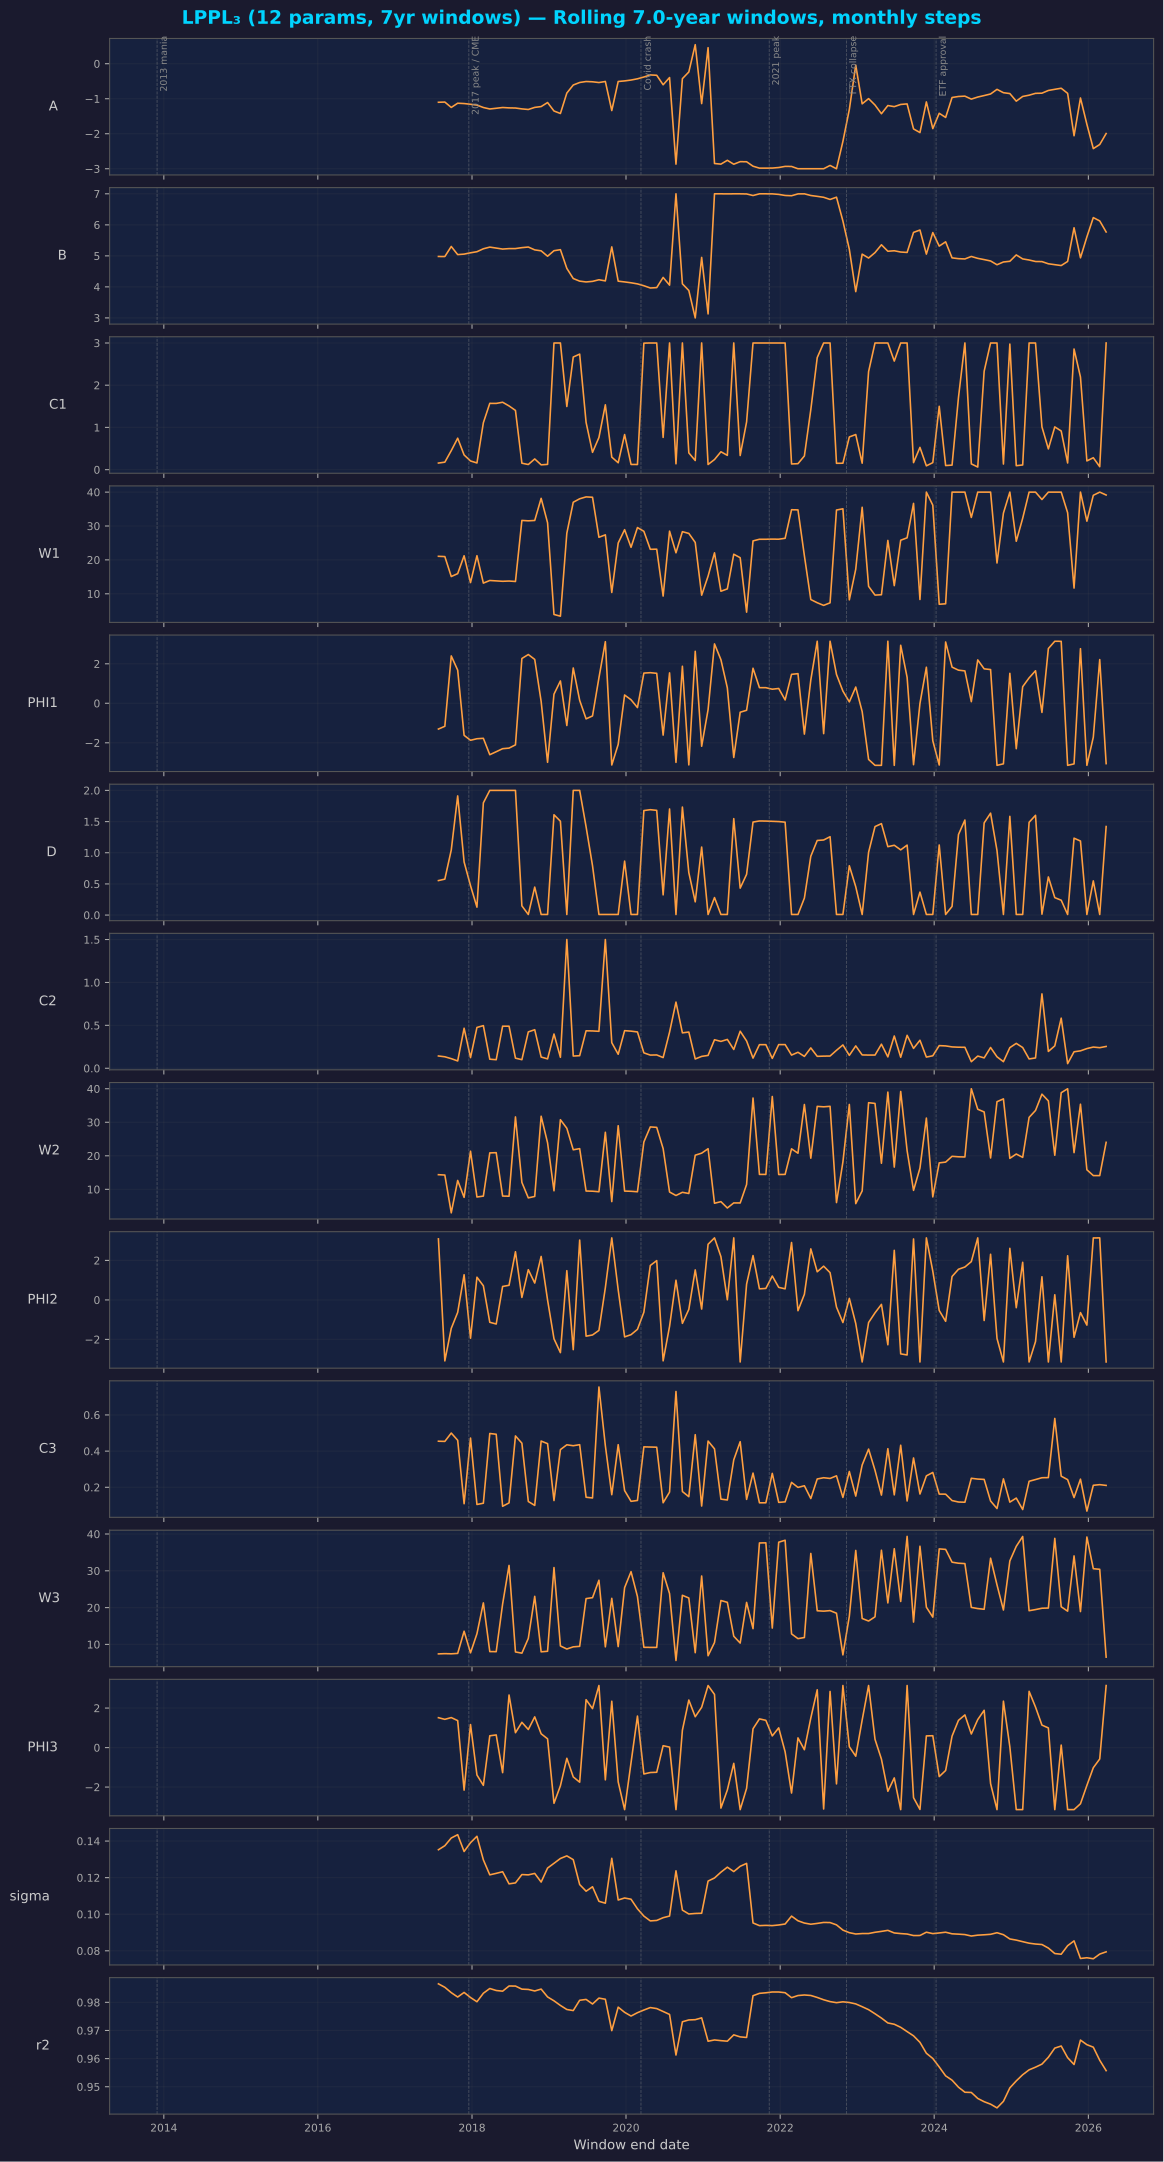

The table this chart was drawn from, first rows:
end_date, t_end, A, B, C1, W1, PHI1, D, C2, W2, PHI2, C3, W3, PHI3, sigma, r2
2017-07-25 18:00:00.000000000, 8.002, -1.101, 4.98, 0.1564, 21.06, -1.305, 0.5538, 0.1432, 14.37, 3.093, 0.4548, 7.415, 1.514, 0.1353, 0.9866
2017-08-25 04:30:00.000000064, 8.085, -1.096, 4.979, 0.1774, 20.97, -1.164, 0.5767, 0.1339, 14.27, -3.086, 0.4538, 7.484, 1.43, 0.1375, 0.9854
2017-09-24 15:00:00.000000064, 8.169, -1.249, 5.303, 0.4508, 15.09, 2.398, 1.044, 0.1121, 3, -1.439, 0.4999, 7.436, 1.52, 0.1417, 0.9834
2017-10-25 01:30:00.000000128, 8.252, -1.129, 5.04, 0.7446, 15.94, 1.679, 1.911, 0.08531, 12.65, -0.6311, 0.4599, 7.547, 1.366, 0.1435, 0.9819
2017-11-24 12:00:00.000000128, 8.335, -1.138, 5.056, 0.3481, 21.22, -1.623, 0.8527, 0.4664, 7.61, 1.273, 0.1093, 13.58, -2.154, 0.1343, 0.9835
2017-12-24 22:30:00.000000128, 8.419, -1.159, 5.099, 0.2059, 13.31, -1.873, 0.4719, 0.1244, 21.36, -1.938, 0.472, 7.708, 1.164, 0.1391, 0.9817
2018-01-24 09:00:00.000000128, 8.502, -1.182, 5.134, 0.1587, 21.24, -1.794, 0.1276, 0.4757, 7.716, 1.15, 0.105, 12.89, -1.387, 0.1426, 0.9802
2018-02-23 19:30:00.000000128, 8.585, -1.251, 5.228, 1.111, 13.15, -1.773, 1.8, 0.497, 7.987, 0.7162, 0.112, 21.27, -1.912, 0.1297, 0.9832
2018-03-26 06:00:00.000000192, 8.669, -1.293, 5.282, 1.57, 13.92, -2.603, 2, 0.1059, 20.87, -1.132, 0.4974, 8.048, 0.5968, 0.1215, 0.9849
2018-04-25 16:30:00.000000192, 8.752, -1.273, 5.251, 1.569, 13.8, -2.453, 2, 0.09961, 20.94, -1.219, 0.4933, 8.021, 0.6403, 0.1223, 0.9842
2018-05-26 03:00:00.000000224, 8.835, -1.251, 5.219, 1.596, 13.69, -2.299, 2, 0.4905, 7.996, 0.6825, 0.095, 20.99, -1.269, 0.1232, 0.984
2018-06-25 13:30:00.000000224, 8.919, -1.262, 5.234, 1.509, 13.76, -2.269, 2, 0.4903, 7.952, 0.7413, 0.1138, 31.46, 2.66, 0.1166, 0.9858
2018-07-26 00:00:00.000000224, 9.002, -1.266, 5.235, 1.403, 13.63, -2.104, 2, 0.118, 31.59, 2.439, 0.4839, 7.944, 0.7535, 0.1171, 0.9858
2018-08-25 10:30:00.000000224, 9.085, -1.291, 5.265, 0.1527, 31.65, 2.269, 0.1482, 0.1001, 12.07, 0.1265, 0.4439, 7.613, 1.278, 0.1217, 0.9847
2018-09-24 21:00:00.000000256, 9.169, -1.308, 5.285, 0.1218, 31.53, 2.469, 0.01, 0.4239, 7.458, 1.53, 0.1215, 11.62, 0.9155, 0.1215, 0.9846
2018-10-25 07:30:00.000000256, 9.252, -1.248, 5.193, 0.2538, 31.63, 2.223, 0.4488, 0.4493, 7.882, 0.8552, 0.09989, 23.06, 1.555, 0.1223, 0.984
2018-11-24 18:00:00.000000320, 9.335, -1.224, 5.162, 0.1141, 38.16, 0.09222, 0.01, 0.1308, 31.8, 2.201, 0.4557, 7.977, 0.6985, 0.1176, 0.9847
2018-12-25 04:30:00.000000320, 9.419, -1.109, 4.988, 0.1249, 30.96, -2.987, 0.01, 0.1094, 23.88, -0.003914, 0.4414, 8.13, 0.4427, 0.1252, 0.9819
2019-01-24 15:00:00.000000384, 9.502, -1.351, 5.166, 3, 3.894, 0.462, 1.609, 0.399, 9.584, -1.968, 0.1269, 30.88, -2.82, 0.1278, 0.9805
2019-02-24 01:30:00.000000384, 9.585, -1.422, 5.2, 3, 3.388, 1.131, 1.506, 0.1283, 30.76, -2.668, 0.4084, 9.581, -1.935, 0.1305, 0.9789
2019-03-26 12:00:00.000000448, 9.669, -0.8389, 4.596, 1.497, 27.88, -1.124, 0.01, 1.5, 28.21, 1.48, 0.435, 8.739, -0.5428, 0.1319, 0.9775
2019-04-25 22:30:00.000000448, 9.752, -0.6089, 4.269, 2.667, 37.01, 1.787, 2, 0.1425, 21.8, -2.517, 0.4298, 9.332, -1.486, 0.1298, 0.9771
2019-05-26 09:00:00.000000448, 9.835, -0.5367, 4.185, 2.736, 38.03, 0.149, 2, 0.1467, 22.14, 3.03, 0.4356, 9.468, -1.752, 0.1162, 0.9807
2019-06-25 19:30:00.000000448, 9.919, -0.5085, 4.159, 1.119, 38.59, -0.788, 1.416, 0.4367, 9.498, -1.835, 0.145, 22.45, 2.425, 0.1126, 0.981
2019-07-26 06:00:00.000000448, 10, -0.5165, 4.178, 0.4103, 38.48, -0.6407, 0.7929, 0.435, 9.45, -1.775, 0.1411, 22.7, 1.973, 0.115, 0.9794
2019-08-25 16:30:00.000000448, 10.09, -0.5381, 4.23, 0.7613, 26.67, 1.29, 0.01, 0.4307, 9.284, -1.542, 0.7543, 27.43, 3.142, 0.1071, 0.9815
2019-09-25 03:00:00.000000512, 10.17, -0.5079, 4.193, 1.535, 27.39, 3.119, 0.01, 1.5, 27.01, 0.619, 0.4302, 9.335, -1.633, 0.106, 0.9811
2019-10-25 13:30:00.000000512, 10.25, -1.338, 5.289, 0.2967, 10.4, -3.123, 0.01, 0.2982, 6.352, 3.142, 0.1592, 22.51, 2.345, 0.1306, 0.9699
2019-11-25 00:00:00.000000512, 10.34, -0.5081, 4.184, 0.1633, 24.98, -2.082, 0.01, 0.1634, 28.96, 0.5117, 0.4354, 9.404, -1.74, 0.1078, 0.9783
2019-12-25 10:30:00.000000512, 10.42, -0.4916, 4.16, 0.8313, 28.92, 0.4195, 0.8653, 0.4382, 9.481, -1.872, 0.1819, 25.43, -3.142, 0.1089, 0.9765
2020-01-24 21:00:00.000000512, 10.5, -0.4667, 4.132, 0.1236, 23.72, 0.1781, 0.01, 0.4327, 9.423, -1.759, 0.1224, 29.77, -0.7647, 0.1082, 0.9751
2020-02-24 07:30:00.000000576, 10.59, -0.4315, 4.096, 0.1217, 29.54, -0.2172, 0.01, 0.4232, 9.28, -1.489, 0.1273, 23, 1.595, 0.103, 0.9763
2020-03-25 18:00:00.000000576, 10.67, -0.38, 4.037, 2.996, 28.44, 1.53, 1.677, 0.1795, 24.13, -0.622, 0.4236, 9.208, -1.337, 0.09897, 0.9773
2020-04-25 04:30:00.000000640, 10.75, -0.321, 3.964, 3, 23.13, 1.551, 1.691, 0.1536, 28.61, 1.745, 0.4226, 9.184, -1.263, 0.09634, 0.9781
2020-05-25 15:00:00.000000640, 10.84, -0.3302, 3.976, 3, 23.16, 1.518, 1.68, 0.1553, 28.48, 1.99, 0.4216, 9.175, -1.25, 0.0966, 0.9778
2020-06-25 01:30:00.000000640, 10.92, -0.6014, 4.305, 0.7643, 9.333, -1.61, 0.3251, 0.1247, 22.14, -3.083, 0.1145, 29.47, 0.09523, 0.0981, 0.9768
2020-07-25 12:00:00.000000640, 11, -0.3956, 4.056, 3, 28.48, 1.539, 1.702, 0.4207, 9.207, -1.341, 0.1735, 23.8, 0.02309, 0.099, 0.9757
2020-08-24 22:30:00.000000704, 11.09, -2.867, 7, 0.1393, 22.1, -2.991, 0.01, 0.7708, 8.161, 0.9972, 0.7295, 5.627, -3.142, 0.1237, 0.9613
2020-09-24 09:00:00.000000704, 11.17, -0.4269, 4.098, 3, 28.32, 1.875, 1.732, 0.4127, 9.117, -1.186, 0.1766, 23.35, 0.88, 0.1022, 0.9731
2020-10-24 19:30:00.000000704, 11.25, -0.2363, 3.883, 0.3974, 27.81, -3.118, 0.6811, 0.4222, 8.764, -0.4794, 0.1482, 22.61, 2.406, 0.1001, 0.9737
2020-11-24 06:00:00.000000768, 11.34, 0.543, 3, 0.2164, 25.15, 2.631, 0.213, 0.1083, 20.19, 1.52, 0.4908, 7.751, 1.563, 0.1004, 0.9738
2020-12-24 16:30:00.000000768, 11.42, -1.139, 4.95, 3, 9.59, -2.174, 1.091, 0.1385, 20.79, -0.4614, 0.09661, 28.58, 2.041, 0.1005, 0.9745
2021-01-24 03:00:00.000000768, 11.5, 0.4562, 3.129, 0.1224, 15.2, -0.3214, 0.01, 0.1498, 22.11, 2.818, 0.4557, 6.917, 3.142, 0.1181, 0.9662
2021-02-23 13:30:00.000000768, 11.59, -2.85, 7, 0.2394, 22.08, 3.007, 0.2808, 0.3326, 5.853, 3.142, 0.4125, 10.5, 2.691, 0.1198, 0.9666
2021-03-26 00:00:00.000000832, 11.67, -2.868, 7, 0.4237, 10.75, 2.209, 0.01, 0.3131, 6.328, 2.192, 0.1347, 21.93, -3.063, 0.123, 0.9664
2021-04-25 10:30:00.000000832, 11.75, -2.759, 6.999, 0.3387, 11.45, 0.7798, 0.01, 0.336, 4.438, 0.008622, 0.1299, 21.43, -2.147, 0.1257, 0.9662
2021-05-25 21:00:00.000000832, 11.84, -2.871, 7, 3, 21.67, -2.743, 1.547, 0.2191, 5.959, 3.142, 0.3519, 12.22, -0.7998, 0.1233, 0.9684
2021-06-25 07:30:00.000000832, 11.92, -2.797, 7, 0.3352, 20.65, -0.4526, 0.4326, 0.4317, 5.935, -3.141, 0.4519, 10.36, -3.142, 0.1262, 0.9677
2021-07-25 18:00:00.000000832, 12, -2.8, 6.996, 1.131, 4.582, -0.3547, 0.6541, 0.3182, 11.45, 0.8018, 0.1332, 21.41, -2.062, 0.1278, 0.9675
2021-08-25 04:30:00.000000960, 12.09, -2.927, 6.946, 3, 25.6, 1.775, 1.492, 0.1184, 37.22, 2.246, 0.2785, 14.28, 0.9521, 0.09522, 0.9824
2021-09-24 15:00:00.000000960, 12.17, -2.983, 7, 3, 26.09, 0.7925, 1.51, 0.2754, 14.46, 0.5615, 0.1143, 37.58, 1.453, 0.09375, 0.9832
2021-10-25 01:30:00.000000960, 12.25, -2.983, 7, 3, 26.09, 0.7907, 1.508, 0.2753, 14.45, 0.5821, 0.1144, 37.61, 1.381, 0.0939, 0.9834
2021-11-24 12:00:00.000000960, 12.34, -2.98, 6.999, 3, 26.13, 0.7136, 1.504, 0.1152, 37.68, 1.21, 0.2768, 14.44, 0.5916, 0.09376, 0.9837
2021-12-24 22:30:00.000001088, 12.42, -2.965, 6.982, 3, 26.1, 0.7509, 1.5, 0.276, 14.42, 0.6367, 0.1166, 37.78, 0.9979, 0.09411, 0.9837
2022-01-24 09:00:00.000001088, 12.5, -2.933, 6.947, 3, 26.37, 0.1701, 1.49, 0.2762, 14.46, 0.5616, 0.1196, 38.31, -0.2157, 0.09464, 0.9834
2022-02-23 19:30:00.000001088, 12.59, -2.934, 6.939, 0.135, 34.8, 1.466, 0.01, 0.1535, 22.08, 2.906, 0.2271, 12.85, -2.301, 0.09896, 0.9817
2022-03-26 06:00:00.000001088, 12.67, -3, 6.998, 0.1417, 34.76, 1.501, 0.01, 0.1865, 20.77, -0.5442, 0.1994, 11.56, 0.4891, 0.09641, 0.9824
2022-04-25 16:30:00.000001088, 12.75, -3, 7, 0.3244, 21.23, -1.559, 0.2726, 0.1383, 35.29, 0.284, 0.2086, 11.86, -0.1079, 0.09516, 0.9826
2022-05-26 03:00:00.000001088, 12.84, -3, 6.946, 1.421, 8.296, 1.18, 0.9442, 0.2372, 19.3, 2.585, 0.1379, 34.71, 1.497, 0.09453, 0.9824
2022-06-25 13:30:00.000001088, 12.92, -3, 6.919, 2.654, 7.355, 3.142, 1.197, 0.139, 34.74, 1.425, 0.2461, 19.14, 2.926, 0.09497, 0.9817
... 45 more rows
